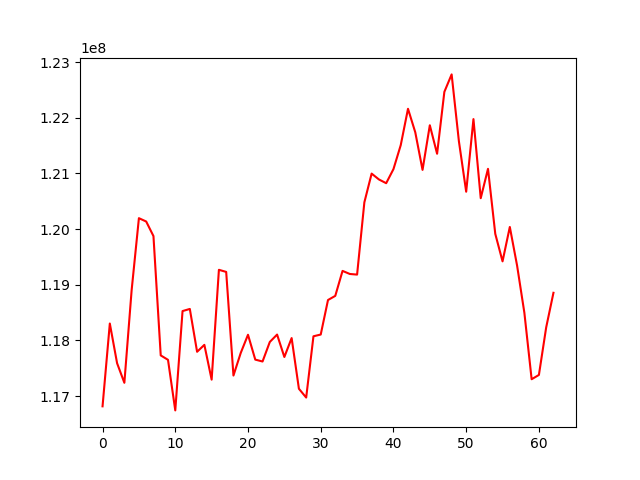

Values plotted in this chart, from the file beside it:
, 0
0, 116817328
1, 118304379
2, 117591622
3, 117239853
4, 118903891
5, 120196473
6, 120136884
7, 119875164
8, 117732046
9, 117652547
10, 116744183
11, 118527976
12, 118566366
13, 117797033
14, 117921358
15, 117296851
16, 119269291
17, 119231474
18, 117370120
19, 117775669
20, 118102756
21, 117656350
22, 117622356
23, 117973624
24, 118106018
25, 117703497
26, 118043190
27, 117132832
28, 116974920
29, 118075340
30, 118106633
31, 118726736
32, 118801014
33, 119249593
34, 119194428
35, 119183246
36, 120481089
37, 120997109
38, 120892264
39, 120824557
40, 121077341
41, 121507587
42, 122161049
43, 121738806
44, 121063529
45, 121865406
46, 121353322
47, 122465210
48, 122778742
49, 121576814
50, 120671797
51, 121975968
52, 120555401
53, 121082785
54, 119914756
55, 119421089
56, 120038722
57, 119345001
58, 118498717
59, 117304137
... 3 more rows
